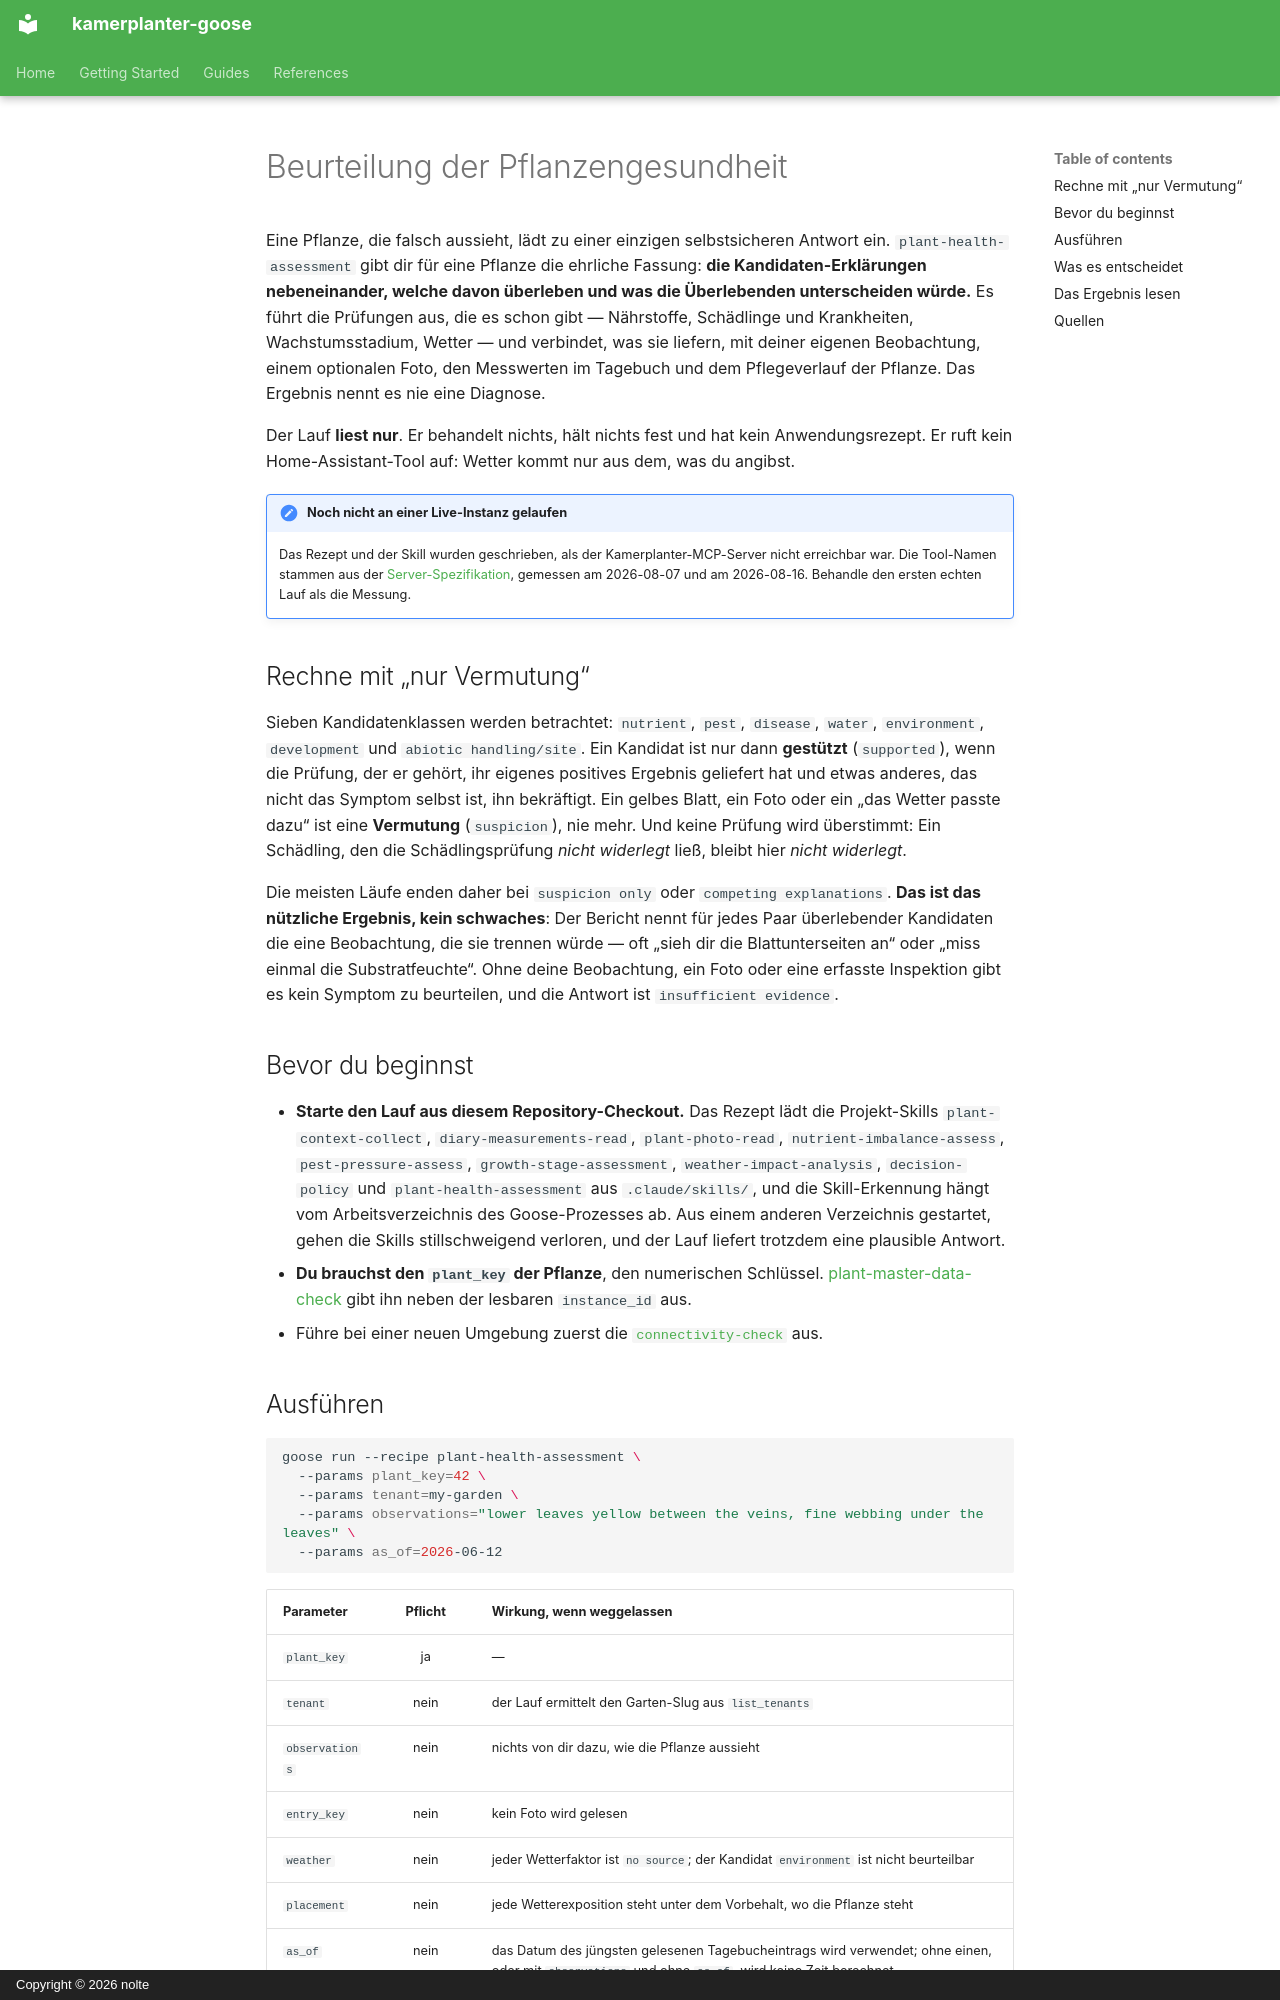

repository: nolte/kamerplanter-goose · page: de/guides/plant-health-assessment/index.html · generator: mkdocs · copyright: Copyright © 2026 nolte

---
title: Beurteilung der Pflanzengesundheit
audience: [plant-owner, recipe-author]
content_mode: how-to
track: user-docs
last_updated: 2026-11-05
---

# Beurteilung der Pflanzengesundheit

Eine Pflanze, die falsch aussieht, lädt zu einer einzigen selbstsicheren Antwort ein. `plant-health-assessment` gibt dir für eine Pflanze die ehrliche Fassung: **die Kandidaten-Erklärungen nebeneinander, welche davon überleben und was die Überlebenden unterscheiden würde.** Es führt die Prüfungen aus, die es schon gibt — Nährstoffe, Schädlinge und Krankheiten, Wachstumsstadium, Wetter — und verbindet, was sie liefern, mit deiner eigenen Beobachtung, einem optionalen Foto, den Messwerten im Tagebuch und dem Pflegeverlauf der Pflanze. Das Ergebnis nennt es nie eine Diagnose.

Der Lauf **liest nur**. Er behandelt nichts, hält nichts fest und hat kein Anwendungsrezept. Er ruft kein Home-Assistant-Tool auf: Wetter kommt nur aus dem, was du angibst.

!!! note "Noch nicht an einer Live-Instanz gelaufen"
    Das Rezept und der Skill wurden geschrieben, als der Kamerplanter-MCP-Server nicht erreichbar war. Die Tool-Namen stammen aus der [Server-Spezifikation](https://github.com/nolte/kamerplanter-goose/blob/develop/spec/mcp/kamerplanter-mcp-server/de.md), gemessen am 2026-08-07 und am 2026-08-16. Behandle den ersten echten Lauf als die Messung.

## Rechne mit „nur Vermutung“

Sieben Kandidatenklassen werden betrachtet: `nutrient`, `pest`, `disease`, `water`, `environment`, `development` und `abiotic handling/site`. Ein Kandidat ist nur dann **gestützt** (`supported`), wenn die Prüfung, der er gehört, ihr eigenes positives Ergebnis geliefert hat und etwas anderes, das nicht das Symptom selbst ist, ihn bekräftigt. Ein gelbes Blatt, ein Foto oder ein „das Wetter passte dazu“ ist eine **Vermutung** (`suspicion`), nie mehr. Und keine Prüfung wird überstimmt: Ein Schädling, den die Schädlingsprüfung *nicht widerlegt* ließ, bleibt hier *nicht widerlegt*.

Die meisten Läufe enden daher bei `suspicion only` oder `competing explanations`. **Das ist das nützliche Ergebnis, kein schwaches**: Der Bericht nennt für jedes Paar überlebender Kandidaten die eine Beobachtung, die sie trennen würde — oft „sieh dir die Blattunterseiten an“ oder „miss einmal die Substratfeuchte“. Ohne deine Beobachtung, ein Foto oder eine erfasste Inspektion gibt es kein Symptom zu beurteilen, und die Antwort ist `insufficient evidence`.

## Bevor du beginnst

- **Starte den Lauf aus diesem Repository-Checkout.** Das Rezept lädt die Projekt-Skills `plant-context-collect`, `diary-measurements-read`, `plant-photo-read`, `nutrient-imbalance-assess`, `pest-pressure-assess`, `growth-stage-assessment`, `weather-impact-analysis`, `decision-policy` und `plant-health-assessment` aus `.claude/skills/`, und die Skill-Erkennung hängt vom Arbeitsverzeichnis des Goose-Prozesses ab. Aus einem anderen Verzeichnis gestartet, gehen die Skills stillschweigend verloren, und der Lauf liefert trotzdem eine plausible Antwort.
- **Du brauchst den `plant_key` der Pflanze**, den numerischen Schlüssel. [plant-master-data-check](plant-master-data-check.md) gibt ihn neben der lesbaren `instance_id` aus.
- Führe bei einer neuen Umgebung zuerst die [`connectivity-check`](connectivity-check.md) aus.
